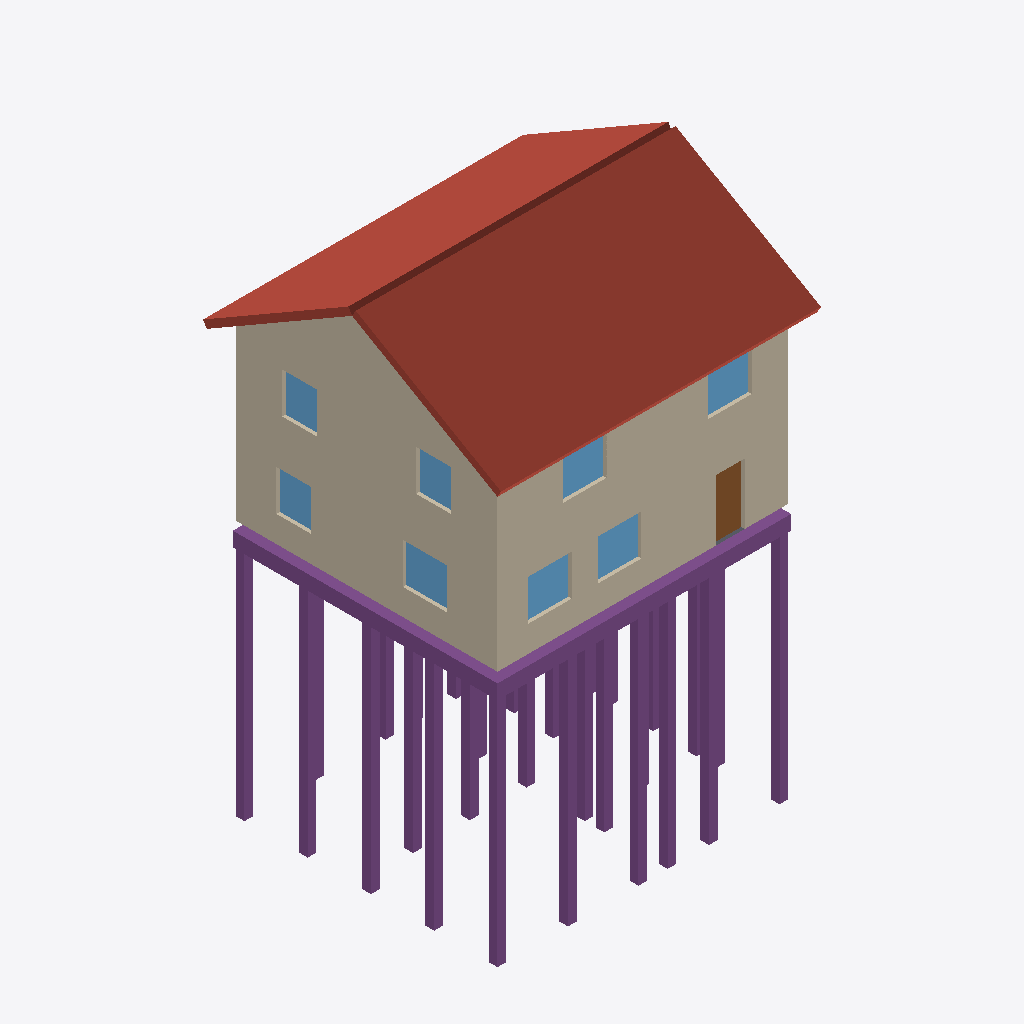
Isometric view of an IFC building model (IFC-SPF (STEP), schema IFC4, length unit metre), seen from the south-west, elements coloured by IFC class: 28 piles (purple), 8 windows (light blue), 7 walls (beige), 3 footings (purple), 1 roof (red-brown), 1 door (brown), 1 slab (grey).
Extent 11.0 m × 10.2 m × 17.6 m (x, y, z). Storeys (2): 1 этаж at 0.00 m; 2 этаж at 3.00 m. Elements (90): 30 IfcPile, 20 IfcWall, 15 IfcWindow, 12 IfcDoor, 9 IfcFooting, 3 IfcSlab, 1 IfcRoof.

HEADER;
FILE_DESCRIPTION(('ViewDefinition[DesignTransferView]'),'2;1');
FILE_NAME('/dev/null','2026-11-18T14:04:18+09:00',(''),(''),'IfcOpenShell 0.9.0.post1','IfcOpenShell 0.9.0.post1','Nobody');
FILE_SCHEMA(('IFC4'));
ENDSEC;
DATA;
#1=IFCPROJECT('0OD3a7P7T9Ev8MTVjfG8wo',$,'Дом 10×9, 2 этажа',$,$,$,$,(#10),#5);
#12=IFCSITE('3PrqtynID4ch0A2SZ$4KEu',$,'Якутск, участок (демо)',$,$,$,$,$,$,$,$,$,$,$);
#13=IFCBUILDING('3_dxMrrfn1jB4vzEtim1WC',$,'Дом 10×9, 2 этажа',$,$,$,$,$,$,$,$,$);
#16=IFCBUILDINGSTOREY('3_ckl1GiX99u$RIJ8Vr2QO',$,'1 этаж',$,$,$,$,$,$,0.0);
#18=IFCBUILDINGSTOREY('1VyWr$F1n72hlZDN$LP3cF',$,'2 этаж',$,$,$,$,$,$,3.0);
#2325=IFCROOF('2HR44nxyv5ABPHZ_kmxq2_',$,'Кровля',$,$,$,$,$,.GABLE_ROOF.);
#56=IFCWALL('0LGdNPDXDDEeHctkCcqiTx',$,'Наружная стена S',$,$,#77,#67,$,.STANDARD.);
#417=IFCWALL('03kpI_r0n9P8gFZYxe0jwt',$,'Наружная стена W',$,$,#438,#428,$,.STANDARD.);
#92=IFCWALL('22hyw7MZj0pupsHNXA9mzo',$,'Наружная стена W',$,$,#113,#103,$,.STANDARD.);
#381=IFCWALL('3C2tpkA6P1vOVOWZYvxZas',$,'Наружная стена S',$,$,#402,#392,$,.STANDARD.);
#2541=IFCFOOTING('3vQbug$LzCYRiPqAe7cs34',$,'Ростверк',$,$,#2562,#2552,$,.STRIP_FOOTING.);
#2388=IFCWALL('0sqG7H32fEcv_5HF5SpABH',$,'Фронтон 1',$,$,#2412,#2402,$,.STANDARD.);
#2575=IFCFOOTING('2gQQwYzjbCVPRUbA9qeDao',$,'Ростверк',$,$,#2596,#2586,$,.STRIP_FOOTING.);
#3244=IFCPILE('0HDPCqBU11VfTxBeXMFywL',$,'Свая С80.30',$,$,#3263,#3253,$,.DRIVEN.,$);
#3089=IFCPILE('3YBMtzmmn6VuGLvbW$k44w',$,'Свая С80.30',$,$,#3108,#3098,$,.DRIVEN.,$);
#3151=IFCPILE('1lhxJUFL1979AlERW6xS$A',$,'Свая С80.30',$,$,#3170,#3160,$,.DRIVEN.,$);
#3213=IFCPILE('2b6q9ZYGv8jQoLLcafZNTt',$,'Свая С80.30',$,$,#3232,#3222,$,.DRIVEN.,$);
#3058=IFCPILE('189wpiXJb6egYOXKqWGA3l',$,'Свая С80.30',$,$,#3077,#3067,$,.DRIVEN.,$);
#3182=IFCPILE('0rjfLzQaf7bAQwnVZe1zhn',$,'Свая С80.30',$,$,#3201,#3191,$,.DRIVEN.,$);
#2779=IFCPILE('2CVL9VPFL3dB9iHtMosC4H',$,'Свая С80.30',$,$,#2798,#2788,$,.DRIVEN.,$);
#3027=IFCPILE('3z8eLf_AvFK9neXwYSSHYA',$,'Свая С80.30',$,$,#3046,#3036,$,.DRIVEN.,$);
#3120=IFCPILE('3m4_OuLFP0yQWQj4e1VCvt',$,'Свая С80.30',$,$,#3139,#3129,$,.DRIVEN.,$);
#3461=IFCPILE('2UrOB862T2CwqRmonxF3V0',$,'Свая С80.30',$,$,#3480,#3470,$,.DRIVEN.,$);
#3275=IFCPILE('1uEhEFePD18BHCb_8vL9he',$,'Свая С80.30',$,$,#3294,#3284,$,.DRIVEN.,$);
#3430=IFCPILE('260Fk1JUnAkgPOQL2jc$Dk',$,'Свая С80.30',$,$,#3449,#3439,$,.DRIVEN.,$);
#3616=IFCPILE('1gkEa6Y8n6VAeKPDf92qW_',$,'Свая С80.30',$,$,#3635,#3625,$,.DRIVEN.,$);
#3306=IFCPILE('0wC1Qo85199gUloegic$1t',$,'Свая С80.30',$,$,#3325,#3315,$,.DRIVEN.,$);
#3678=IFCPILE('2rpgnrNYfBtgTCN7bZsIbH',$,'Свая С80.30',$,$,#3697,#3687,$,.DRIVEN.,$);
#1272=IFCWINDOW('2hpPpsAdn2Bf07qkTUSejG',$,'Окно 1.5×1.4',$,$,#1294,#1283,$,1.4,1.5,$,$,$);
#3337=IFCPILE('2TXg42wEvF2gJm8vIOgVNt',$,'Свая С80.30',$,$,#3356,#3346,$,.DRIVEN.,$);
#1330=IFCWINDOW('3BGdaEpRb35OZkpcJpOXM3',$,'Окно 1.5×1.4',$,$,#1352,#1341,$,1.4,1.5,$,$,$);
#1388=IFCWINDOW('2GZy5x0VD5i902Ht7dr$zl',$,'Окно 1.5×1.4',$,$,#1410,#1399,$,1.4,1.5,$,$,$);
#1040=IFCDOOR('3YSKDlI_r5_RCXCm_Z9QSI',$,'Дверь входная 1.0×2.1',$,$,#1062,#1051,$,2.1,1.0,$,$,$);
#2084=IFCWINDOW('20q_MjUxr4DOYaCdfl9YB5',$,'Окно 1.5×1.4',$,$,#2106,#2095,$,1.4,1.5,$,$,$);
#2142=IFCWINDOW('0LQtaiQmTEVw2HFNBIl3Ie',$,'Окно 1.5×1.4',$,$,#2164,#2153,$,1.4,1.5,$,$,$);
#2810=IFCPILE('3ubDzPQhr11ApvZkMcqL$a',$,'Свая С80.30',$,$,#2829,#2819,$,.DRIVEN.,$);
#2841=IFCPILE('2ok6P7NFn05QZy1myviqW_',$,'Свая С80.30',$,$,#2860,#2850,$,.DRIVEN.,$);
#2996=IFCPILE('2QeGytQ3n4NvelYH1WwWzQ',$,'Свая С80.30',$,$,#3015,#3005,$,.DRIVEN.,$);
#1968=IFCWINDOW('2_8O32q6r57hN6mGRW5Q9I',$,'Окно 1.2×1.4',$,$,#1990,#1979,$,1.4,1.2,$,$,$);
#1214=IFCWINDOW('33k9nQwgv7dvUy6ucJZf2c',$,'Окно 1.2×1.4',$,$,#1236,#1225,$,1.4,1.2,$,$,$);
#2026=IFCWINDOW('24$s3DzhD6PvUIZhs3ds9I',$,'Окно 1.2×1.4',$,$,#2048,#2037,$,1.4,1.2,$,$,$);
#2965=IFCPILE('2Sd845NsfFYALCZkEDaE0J',$,'Свая С80.30',$,$,#2984,#2974,$,.DRIVEN.,$);
#3523=IFCPILE('0tbfAGJnj6Ef3pYELQDbvG',$,'Свая С80.30',$,$,#3542,#3532,$,.DRIVEN.,$);
#19=IFCWALL('105qVKPyX8NQBwtiR1h1F5',$,'Наружная стена N',$,$,#41,#30,$,.STANDARD.);
#344=IFCWALL('1qb8YyGl9BgvZNgdZZIux1',$,'Наружная стена N',$,$,#366,#355,$,.STANDARD.);
#3399=IFCPILE('3lrovG6YnBAh3v3CGNGbIU',$,'Свая С80.30',$,$,#3418,#3408,$,.DRIVEN.,$);
#3554=IFCPILE('1CXij5QDf0EP3zfJj79IXm',$,'Свая С80.30',$,$,#3573,#3563,$,.DRIVEN.,$);
#3647=IFCPILE('0OUDjzpP93MvUFmxQOl6Au',$,'Свая С80.30',$,$,#3666,#3656,$,.DRIVEN.,$);
#2473=IFCFOOTING('3IJE0XCQLCq9UsbA8SOgTB',$,'Ростверк',$,$,#2494,#2484,$,.STRIP_FOOTING.);
#2872=IFCPILE('3kfuO2GIT31e$gq3SB3Woq',$,'Свая С80.30',$,$,#2891,#2881,$,.DRIVEN.,$);
#3585=IFCPILE('3kaaID_1b8kA$147YkmAyL',$,'Свая С80.30',$,$,#3604,#3594,$,.DRIVEN.,$);
#2934=IFCPILE('2CgKekZM92OwV4SJ6elbwh',$,'Свая С80.30',$,$,#2953,#2943,$,.DRIVEN.,$);
#2235=IFCSLAB('2Vgfi63b12FxbNyALoseN1',$,'Цокольное перекрытие',$,$,#2252,#2242,$,.FLOOR.);
#3368=IFCPILE('00RQKFC9X0HfG_hBnvo6yE',$,'Свая С80.30',$,$,#3387,#3377,$,.DRIVEN.,$);
ENDSEC;
